Photos from the image-classification dataset "dataset" in the GitHub repository markisamiller/computer-vision-jupyter-notebooks-fall-2025-RDP. Its 2 classes are: grass augmented, tobacco.

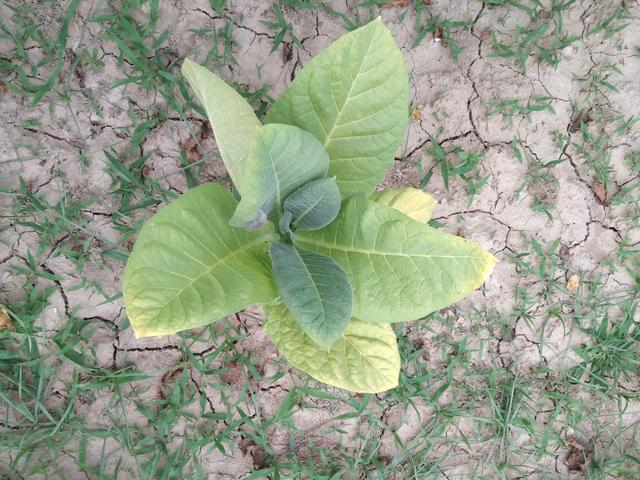
Label: tobacco

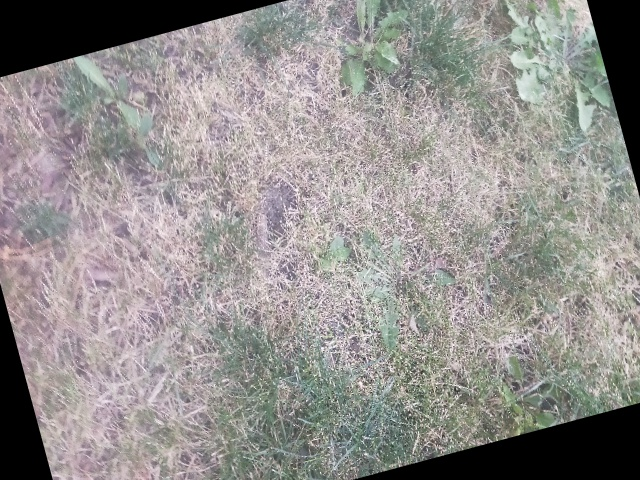
Label: grass augmented

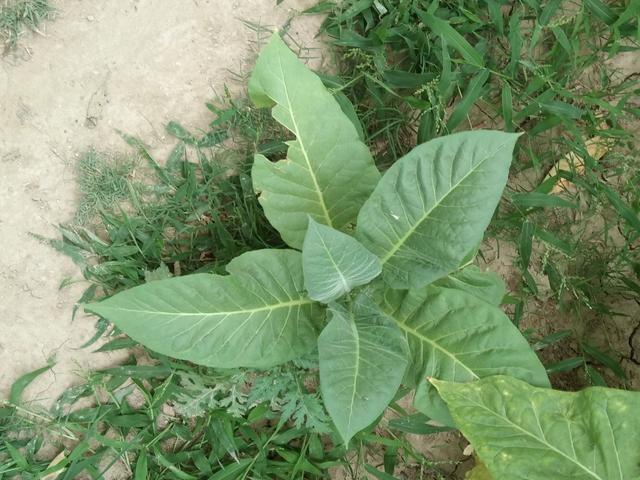
Label: tobacco

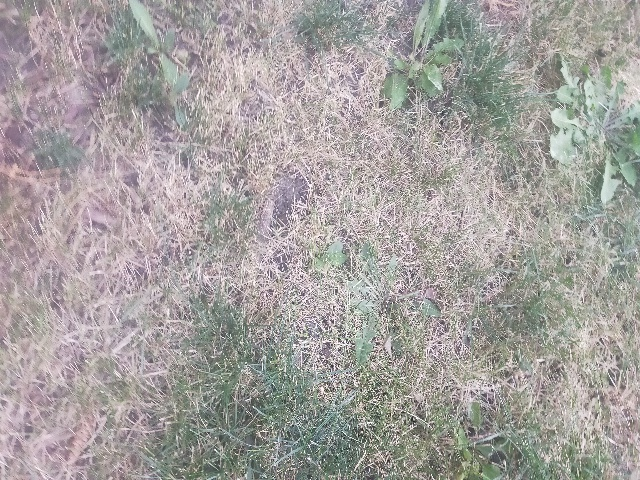
Label: grass augmented

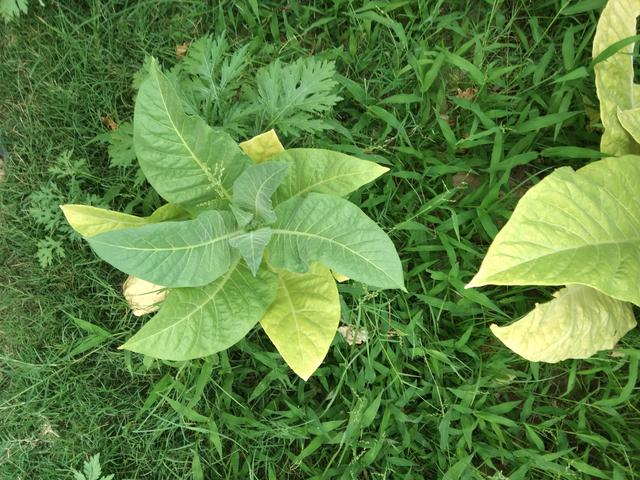
Label: tobacco

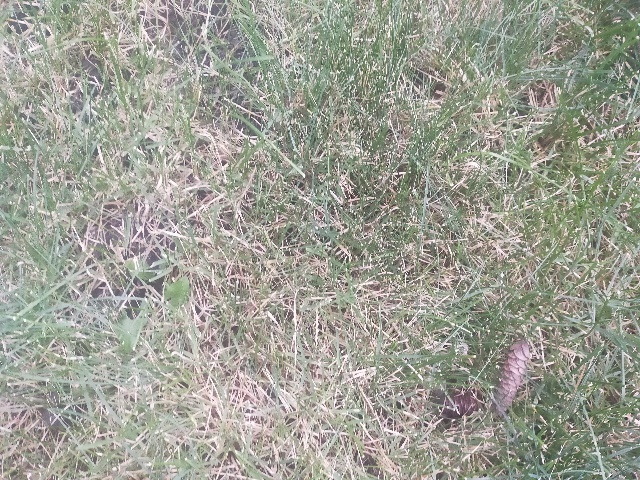
Label: grass augmented
